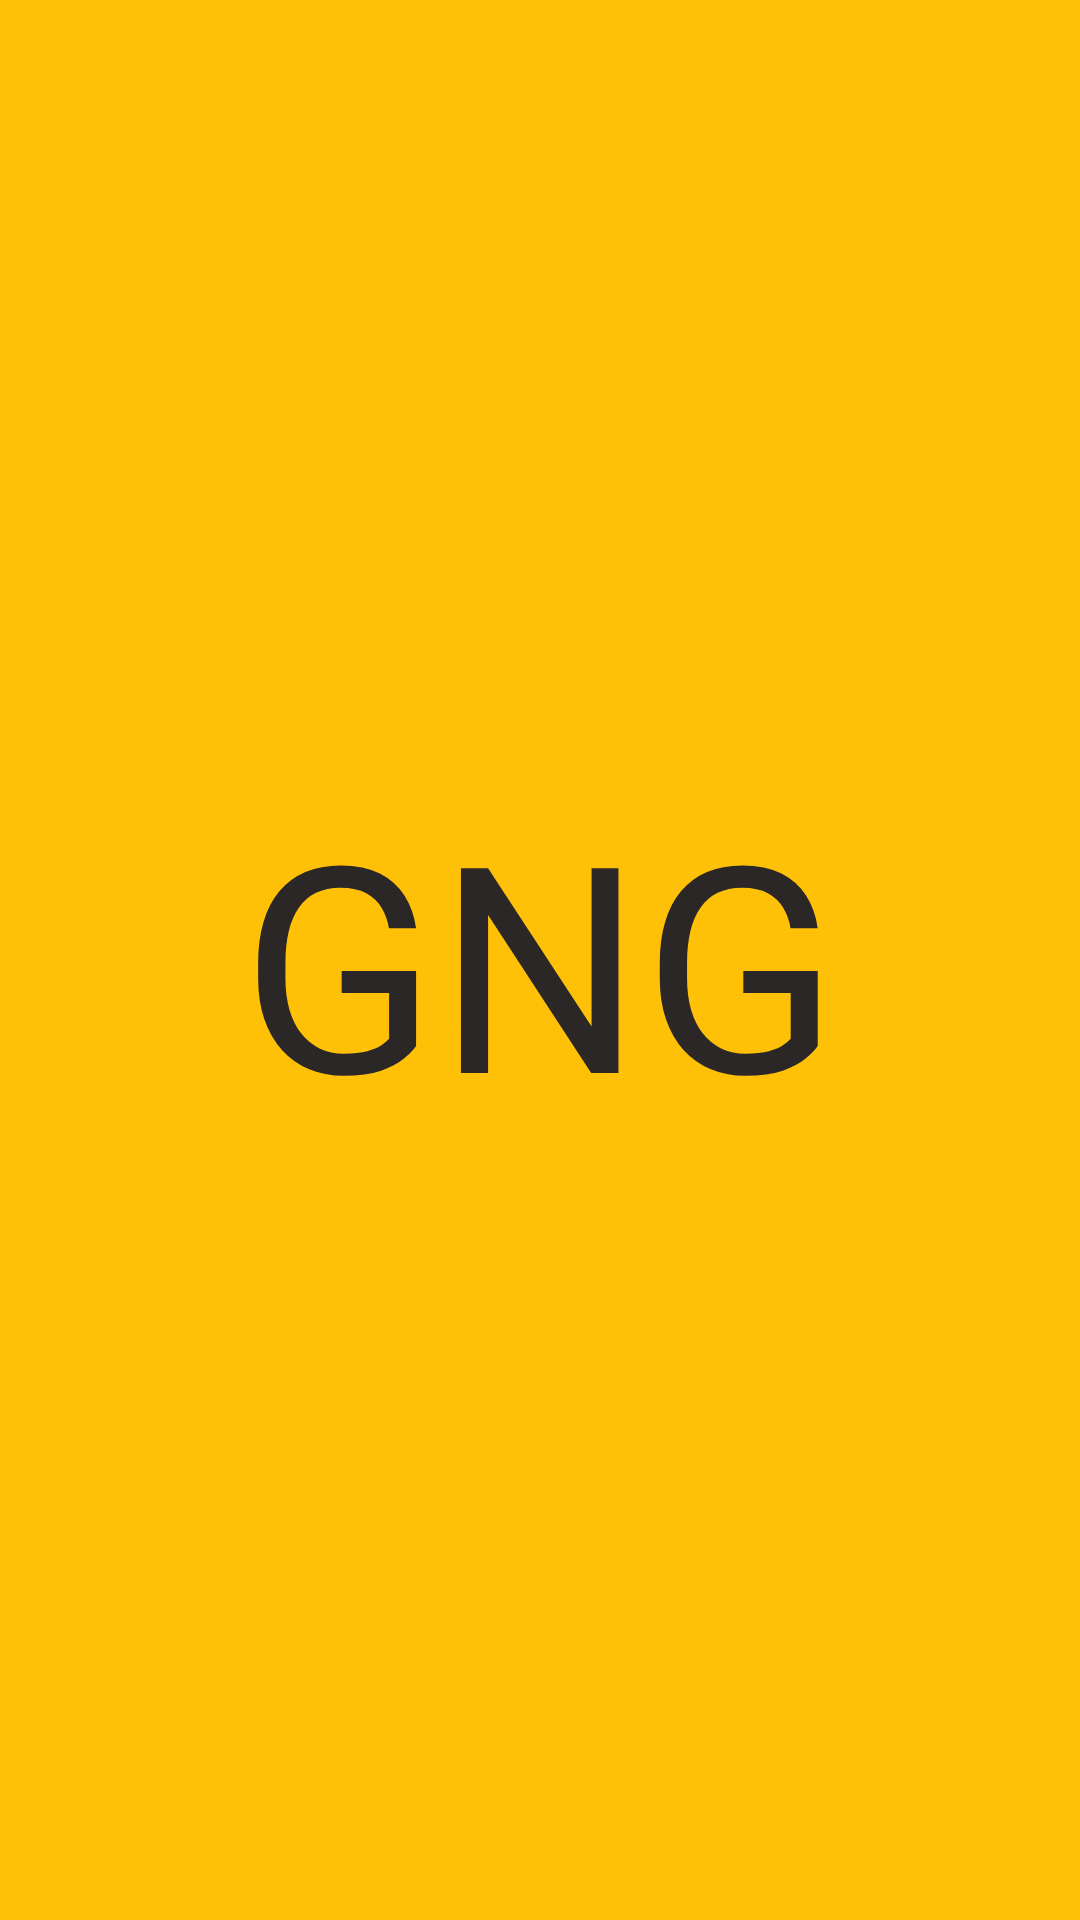

The Android layout XML behind this screen, and the referenced resources:
<!-- AndroidManifest.xml: application theme Theme.GNG -->
<!-- res/layout/activity_spalsh.xml -->
<?xml version="1.0" encoding="utf-8"?>
<androidx.constraintlayout.widget.ConstraintLayout xmlns:android="http://schemas.android.com/apk/res/android"
    xmlns:app="http://schemas.android.com/apk/res-auto"
    xmlns:tools="http://schemas.android.com/tools"
    android:id="@+id/splash"
    android:layout_width="match_parent"
    android:layout_height="match_parent"
    android:background="#FFC107">

    <TextView
        android:id="@+id/textLogo"
        android:layout_width="wrap_content"
        android:layout_height="wrap_content"
        android:text="GNG"
        android:textColor="#2B2727"
        android:textFontWeight="1200"
        android:textSize="96sp"
        app:layout_constraintBottom_toBottomOf="parent"
        app:layout_constraintEnd_toEndOf="parent"
        app:layout_constraintStart_toStartOf="parent"
        app:layout_constraintTop_toTopOf="parent" />
</androidx.constraintlayout.widget.ConstraintLayout>
<!-- resources referenced by this layout -->
<resources>
  <style name="Theme.GNG" parent="Base.Theme.GNG" />
  <style name="Base.Theme.GNG" parent="Theme.Material3.DayNight.NoActionBar">
          
          
      </style>
</resources>
